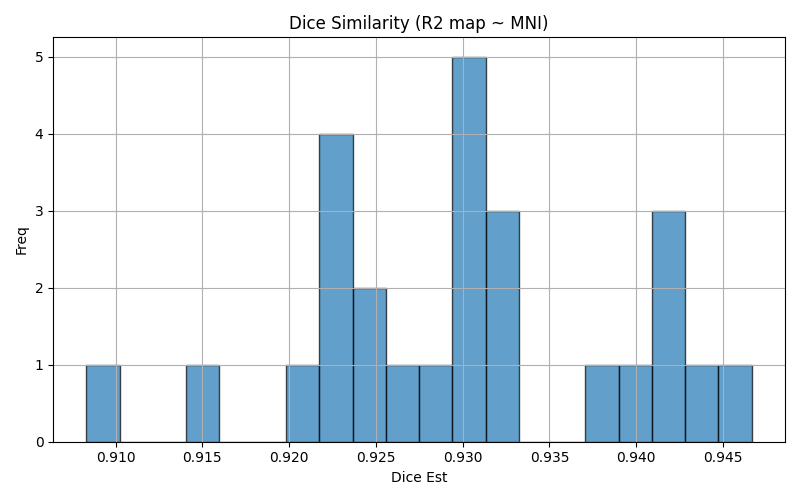

The file beside this chart, header and first rows:
img1	img2	dice	voxinmask	voxoutmask	ratio_inoutmask
sub-01	mni152	0.9304	93.39	6.614	14.12
sub-05	mni152	0.925	93.36	6.645	14.05
sub-19	mni152	0.9467	93.78	6.218	15.08
sub-15	mni152	0.9427	93.68	6.324	14.81
sub-16	mni152	0.9328	92.19	7.806	11.81
sub-03	mni152	0.915	91.48	8.516	10.74
sub-10	mni152	0.9396	92.17	7.832	11.77
sub-27	mni152	0.9303	90.33	9.665	9.346
sub-06	mni152	0.9296	94.39	5.612	16.82
sub-04	mni152	0.93	91.47	8.533	10.72
sub-08	mni152	0.9225	89.74	10.26	8.747
sub-23	mni152	0.9328	93.81	6.189	15.16
sub-28	mni152	0.9226	90.47	9.527	9.496
sub-26	mni152	0.9277	92.39	7.615	12.13
sub-11	mni152	0.9426	94.1	5.904	15.94
sub-21	mni152	0.9445	93.91	6.092	15.42
sub-12	mni152	0.9245	92.96	7.037	13.21
sub-24	mni152	0.9416	92.23	7.771	11.87
sub-25	mni152	0.9375	91.73	8.271	11.09
sub-22	mni152	0.9211	92.64	7.355	12.6
sub-02	mni152	0.9322	92.48	7.524	12.29
sub-09	mni152	0.9083	92.02	7.98	11.53
sub-20	mni152	0.9295	93.61	6.387	14.66
sub-07	mni152	0.9233	90.58	9.422	9.614
sub-13	mni152	0.9231	90.42	9.577	9.442
sub-14	mni152	0.9269	90.22	9.779	9.226
